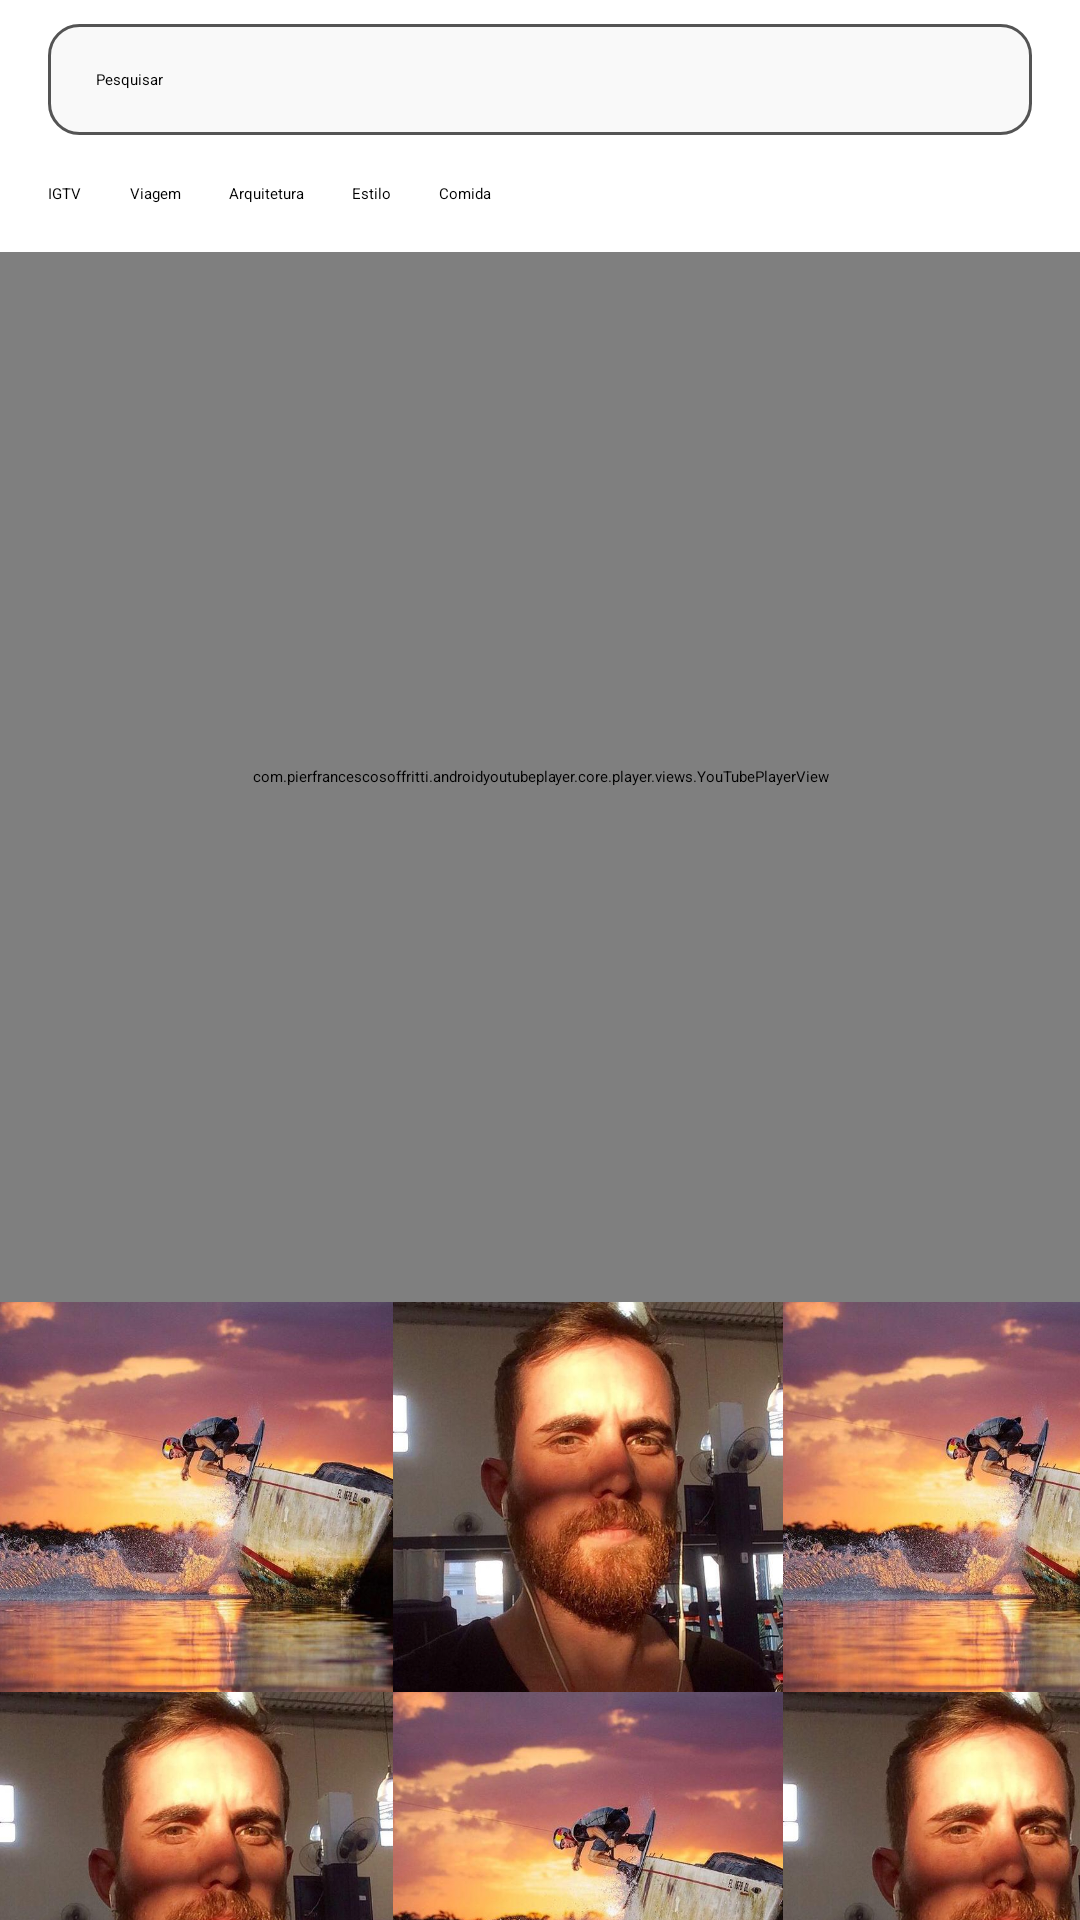

This screen was rendered from an Android layout file. Write that file and the resources it references.
<!-- AndroidManifest.xml: application theme Theme.BottomNavigation -->
<!-- res/layout/fragment_seach.xml -->
<?xml version="1.0" encoding="utf-8"?>
<FrameLayout xmlns:android="http://schemas.android.com/apk/res/android"
    xmlns:tools="http://schemas.android.com/tools"
    android:layout_width="match_parent"
    android:layout_height="match_parent"
    xmlns:app="http://schemas.android.com/apk/res-auto"
    tools:context=".ui.seach.SeachFragment">

    <ScrollView
        android:layout_width="match_parent"
        android:layout_height="match_parent">


        <LinearLayout
        android:layout_width="match_parent"
        android:layout_height="match_parent"
        android:orientation="vertical"
        android:layout_marginTop="8dp">


        <EditText
            android:id="@+id/editTextTextPersonName"
            android:layout_width="match_parent"
            android:layout_height="wrap_content"
            android:ems="10"
            android:inputType="textPersonName"
            android:hint="Pesquisar"
            android:background="@drawable/linha_cinza"
            android:layout_marginLeft="16dp"
            android:layout_marginRight="16dp"
            android:drawableLeft="@drawable/ic__search"
            android:paddingTop="15dp"
            android:paddingBottom="15dp"
            android:paddingLeft="16dp"/>

        <HorizontalScrollView
            android:layout_width="match_parent"
            android:layout_height="wrap_content">

            <LinearLayout
            android:layout_width="match_parent"
            android:layout_height="wrap_content"
            android:orientation="horizontal"
            android:layout_marginTop="16dp">

            <Button
                android:layout_width="wrap_content"
                android:layout_height="wrap_content"
                android:text="IGTV"
                android:textColor="@color/black"
                android:backgroundTint="#F9F9F9"
                android:layout_marginLeft="16dp"/>

            <Button
                android:layout_width="wrap_content"
                android:layout_height="wrap_content"
                android:text="Viagem"
                android:textAllCaps="false"
                android:textColor="@color/black"
                android:backgroundTint="#F9F9F9"
                android:layout_marginLeft="16dp"/>
             <Button
                 android:layout_width="wrap_content"
                 android:layout_height="wrap_content"
                 android:text="Arquitetura"
                 android:textAllCaps="false"
                 android:textColor="@color/black"
                 android:backgroundTint="#F9F9F9"
                 android:layout_marginLeft="16dp"/>
             <Button
                 android:layout_width="wrap_content"
                 android:layout_height="wrap_content"
                 android:text="Estilo"
                 android:textAllCaps="false"
                 android:textColor="@color/black"
                 android:backgroundTint="#F9F9F9"
                 android:layout_marginLeft="16dp"/>
             <Button
                 android:layout_width="wrap_content"
                 android:layout_height="wrap_content"
                 android:text="Comida"
                 android:textAllCaps="false"
                 android:textColor="@color/black"
                 android:backgroundTint="#F9F9F9"
                 android:layout_marginLeft="16dp"/>

        </LinearLayout>
        </HorizontalScrollView>


            <com.pierfrancescosoffritti.androidyoutubeplayer.core.player.views.YouTubePlayerView
                android:layout_width="match_parent"
                android:layout_height="350dp"
                app:videoId="v_B3qkp4nO4"
                app:autoPlay="true"
                app:showYouTubeButton="false"
                android:layout_marginTop="16dp"/>


            <LinearLayout
                android:layout_width="match_parent"
                android:layout_height="match_parent"
                android:orientation="horizontal">

                <ImageView
                    android:layout_width="131dp"
                    android:layout_height="130dp"
                    android:src="@drawable/um"

                    android:scaleType="centerCrop"/>
                <ImageView
                    android:layout_width="130dp"
                    android:layout_height="130dp"
                    android:src="@drawable/quatro"
                    android:scaleType="centerCrop"/>
                <ImageView
                    android:layout_width="132dp"
                    android:layout_height="130dp"
                    android:src="@drawable/um"
                    android:scaleType="centerCrop"/>

            </LinearLayout>

            <LinearLayout
                android:layout_width="match_parent"
                android:layout_height="match_parent"
                android:orientation="horizontal">

                <ImageView
                    android:layout_width="131dp"
                    android:layout_height="130dp"
                    android:src="@drawable/quatro"

                    android:scaleType="centerCrop"/>
                <ImageView
                    android:layout_width="130dp"
                    android:layout_height="130dp"
                    android:src="@drawable/um"
                    android:scaleType="centerCrop"/>
                <ImageView
                    android:layout_width="132dp"
                    android:layout_height="130dp"
                    android:src="@drawable/quatro"
                    android:scaleType="centerCrop"/>

            </LinearLayout>

            <LinearLayout
                android:layout_width="match_parent"
                android:layout_height="match_parent"
                android:orientation="horizontal">

                <com.pierfrancescosoffritti.androidyoutubeplayer.core.player.views.YouTubePlayerView
                    android:layout_width="131dp"
                    android:layout_height="130dp"
                    app:videoId="v_B3qkp4nO4"
                    app:autoPlay="true"
                    app:showYouTubeButton="false"/>
                <ImageView
                    android:layout_width="130dp"
                    android:layout_height="130dp"
                    android:src="@drawable/quatro"
                    android:scaleType="centerCrop"/>
                <ImageView
                    android:layout_width="132dp"
                    android:layout_height="130dp"
                    android:src="@drawable/um"
                    android:scaleType="centerCrop"/>

            </LinearLayout>

            <LinearLayout
                android:layout_width="match_parent"
                android:layout_height="match_parent"
                android:orientation="horizontal">

                <ImageView
                    android:layout_width="131dp"
                    android:layout_height="130dp"
                    android:src="@drawable/quatro"

                    android:scaleType="centerCrop"/>
                <ImageView
                    android:layout_width="130dp"
                    android:layout_height="130dp"
                    android:src="@drawable/um"
                    android:scaleType="centerCrop"/>
                <ImageView
                    android:layout_width="132dp"
                    android:layout_height="130dp"
                    android:src="@drawable/quatro"
                    android:scaleType="centerCrop"/>

            </LinearLayout>

            <LinearLayout
                android:layout_width="match_parent"
                android:layout_height="match_parent"
                android:orientation="horizontal">

                <ImageView
                    android:layout_width="131dp"
                    android:layout_height="130dp"
                    android:src="@drawable/um"

                    android:scaleType="centerCrop"/>
                <ImageView
                    android:layout_width="130dp"
                    android:layout_height="130dp"
                    android:src="@drawable/quatro"
                    android:scaleType="centerCrop"/>
                <ImageView
                    android:layout_width="132dp"
                    android:layout_height="130dp"
                    android:src="@drawable/um"
                    android:scaleType="centerCrop"/>

            </LinearLayout>

            <LinearLayout
                android:layout_width="match_parent"
                android:layout_height="match_parent"
                android:orientation="horizontal"
                android:layout_marginBottom="50dp">

                <ImageView
                    android:layout_width="131dp"
                    android:layout_height="130dp"
                    android:src="@drawable/quatro"

                    android:scaleType="centerCrop"/>
                <ImageView
                    android:layout_width="130dp"
                    android:layout_height="130dp"
                    android:src="@drawable/um"
                    android:scaleType="centerCrop"/>
                <ImageView
                    android:layout_width="132dp"
                    android:layout_height="130dp"
                    android:src="@drawable/quatro"
                    android:scaleType="centerCrop"/>

            </LinearLayout>

    </LinearLayout>
    </ScrollView>
</FrameLayout>
<!-- resources referenced by this layout -->
<resources>
  <!-- drawable linha_cinza (drawable) -->
  <?xml version="1.0" encoding="utf-8"?>
  <shape xmlns:android="http://schemas.android.com/apk/res/android">
      <solid android:color="#F9F9F9"/>
      <corners android:radius="10dp"/>
      <stroke android:color="#545454" android:width="1dp"/>
  </shape>
  <!-- drawable quatro: jpeg bitmap (drawable-v24, 56762 bytes) -->
  <!-- drawable um: jpeg bitmap (drawable-v24, 58790 bytes) -->
  <style name="Theme.BottomNavigation" parent="Theme.MaterialComponents.DayNight.NoActionBar">
          
          <item name="colorPrimary">@color/black</item>
          <item name="colorPrimaryVariant">@color/black</item>
          <item name="colorOnPrimary">@color/black</item>
          
          <item name="colorSecondary">@color/teal_200</item>
          <item name="colorSecondaryVariant">@color/teal_200</item>
          <item name="colorOnSecondary">@color/black</item>
          
          <item name="android:statusBarColor" tools:targetApi="l">?attr/colorPrimaryVariant</item>
          
      </style>
  <!-- not gathered from this repository: default colours our renderer supplied (Android Studio template values) -->
  <color name="teal_200">#FF03DAC5</color>
  <color name="black">#FF000000</color>
</resources>
